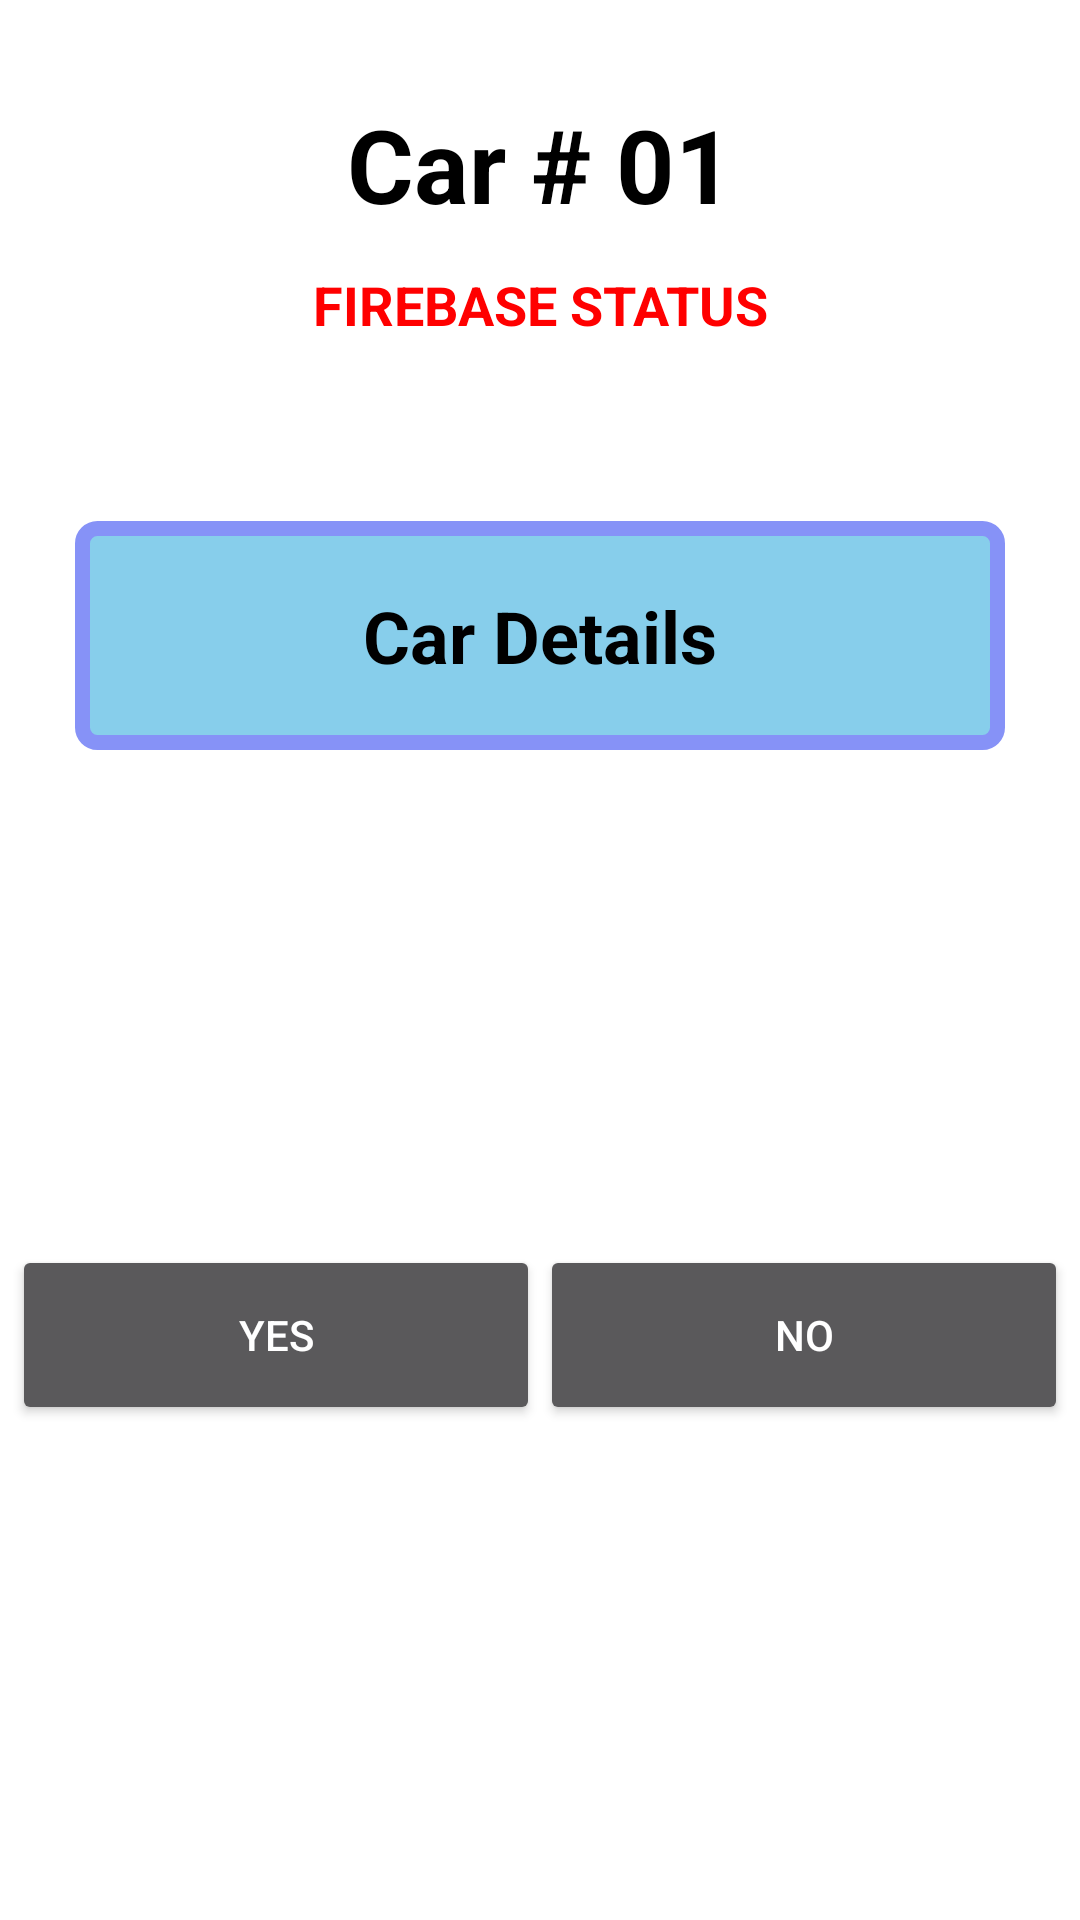

This screen was rendered from an Android layout file. Write that file and the resources it references.
<!-- AndroidManifest.xml: application theme Theme.AppCompat.NoActionBar -->
<!-- res/layout/activity_car_adetails_page.xml -->
<?xml version="1.0" encoding="utf-8"?>
<androidx.constraintlayout.widget.ConstraintLayout xmlns:android="http://schemas.android.com/apk/res/android"
    xmlns:aapt="http://schemas.android.com/aapt"
    xmlns:app="http://schemas.android.com/apk/res-auto"
    android:layout_width="match_parent"
    android:layout_height="match_parent"
    android:background="@color/white">

    <RelativeLayout
        android:layout_width="match_parent"
        android:layout_height="match_parent">

        <TextView
            android:id="@+id/carcode"
            android:layout_width="match_parent"
            android:layout_height="wrap_content"
            android:layout_marginTop="20dp"
            android:gravity="center"
            android:padding="12dp"
            android:text="Car # 01"
            android:textColor="@color/black"
            android:textSize="34dp"
            android:textStyle="bold" />

        <TextView
            android:id="@+id/FIREBASESTATUS"
            android:layout_width="match_parent"
            android:layout_height="wrap_content"
            android:layout_below="@+id/carcode"
            android:gravity="center"
            android:text="FIREBASE STATUS"
            android:textColor="@color/red"
            android:textSize="18dp"
            android:textStyle="bold" />

        <TextView
            android:id="@+id/lcd_display"
            android:layout_width="match_parent"
            android:layout_height="wrap_content"
            android:layout_below="@+id/FIREBASESTATUS"
            android:layout_marginStart="25dp"
            android:layout_marginTop="60dp"
            android:layout_marginEnd="25dp"
            android:background="@drawable/textdisplay"
            android:padding="22dp"
            android:text="Car Details"
            android:textAlignment="center"
            android:textColor="@color/black"
            android:textSize="24dp"
            android:textStyle="bold" />

        <LinearLayout
            android:id="@+id/user_option"
            android:layout_width="match_parent"
            android:layout_height="wrap_content"
            android:layout_below="@+id/lcd_display"
            android:layout_marginTop="160dp"
            android:orientation="horizontal"
            android:paddingLeft="4dp"
            android:paddingTop="5dp"
            android:paddingRight="4dp"
            android:paddingBottom="1dp">

            <Button
                android:id="@+id/YES"
                android:layout_width="0dp"
                android:layout_height="60dp"
                android:layout_weight="1"
                android:text="YES" />

            <Button
                android:id="@+id/NO"
                android:layout_width="0dp"
                android:layout_height="60dp"
                android:layout_weight="1"
                android:text="NO" />
        </LinearLayout>
    </RelativeLayout>
</androidx.constraintlayout.widget.ConstraintLayout>
<!-- resources referenced by this layout -->
<resources>
  <color name="black">#FF000000</color>
  <color name="red">#ff0000</color>
  <color name="white">#FFFFFFFF</color>
  <!-- drawable textdisplay (drawable) -->
  <?xml version="1.0" encoding="utf-8"?>
  <shape xmlns:android="http://schemas.android.com/apk/res/android" xmlns:app="http://schemas.android.com/apk/res-auto" xmlns:aapt="http://schemas.android.com/aapt" android:shape="rectangle">
      <solid android:color="@color/skyblue"/>
      <stroke android:width="5dp" android:color="@color/purple"/>
      <corners android:radius="5dp"/>
  </shape>
  <color name="skyblue">#87ceeb</color>
  <color name="purple">#8692f7</color>
</resources>
